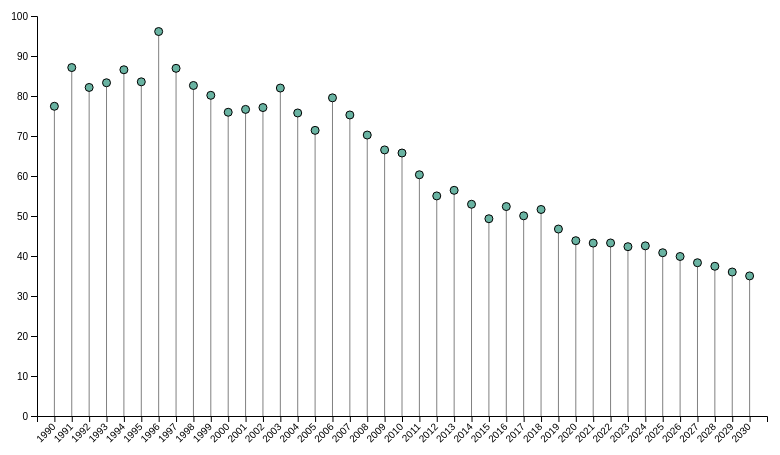
D3 v4 page, settled after 360 driven frames (6 s of simulated time); the page loaded 1 data file(s).



// set the dimensions and margins of the graph
var margin = {top: 10, right: 30, bottom: 90, left: 40},
    width = 800 - margin.left - margin.right,
    height = 500 - margin.top - margin.bottom;

// append the svg object to the body of the page
var svg = d3.select("#my_dataviz")
  .append("svg")
    .attr("width", width + margin.left + margin.right)
    .attr("height", height + margin.top + margin.bottom)
  .append("g")
    .attr("transform",
          "translate(" + margin.left + "," + margin.top + ")");

// Parse the Data
d3.csv("mål copy.csv", function(data) {

// X axis
var x = d3.scaleBand()
  .range([ 0, width ])
  .domain(data.map(function(d) { return d.Country; }))
  .padding(1);
svg.append("g")
  .attr("transform", "translate(0," + height + ")")
  .call(d3.axisBottom(x))
  .selectAll("text")
    .attr("transform", "translate(-10,0)rotate(-45)")
    .style("text-anchor", "end");

// Add Y axis
var y = d3.scaleLinear()
  .domain([0, 100])
  .range([ height, 0]);
svg.append("g")
  .call(d3.axisLeft(y));

// Lines
svg.selectAll("myline")
  .data(data)
  .enter()
  .append("line")
    .attr("x1", function(d) { return x(d.Country); })
    .attr("x2", function(d) { return x(d.Country); })
    .attr("y1", function(d) { return y(d.Value); })
    .attr("y2", y(0))
    .attr("stroke", "grey")

// Circles
svg.selectAll("mycircle")
  .data(data)
  .enter()
  .append("circle")
    .attr("cx", function(d) { return x(d.Country); })
    .attr("cy", function(d) { return y(d.Value); })
    .attr("r", "4")
    .style("fill", "#69b3a2")
    .attr("stroke", "black")
})



### data: mål copy.csv
Country, Value
1990, 77.43
1991, 87.11
1992, 82.14
1993, 83.31
1994, 86.56
1995, 83.54
1996, 96.12
1997, 86.92
1998, 82.63
1999, 80.17
2000, 75.94
2001, 76.65
2002, 77.11
2003, 81.99
2004, 75.76
2005, 71.41
2006, 79.54
2007, 75.26
2008, 70.24
2009, 66.52
2010, 65.75
2011, 60.31
2012, 55.02
2013, 56.42
2014, 52.93
2015, 49.32
2016, 52.36
2017, 50.05
2018, 51.63
2019, 46.74
2020, 43.83
2021, 43.23
2022, 43.26
2023, 42.33
2024, 42.54
2025, 40.82
2026, 39.88
2027, 38.32
2028, 37.43
2029, 36
2030, 35.02